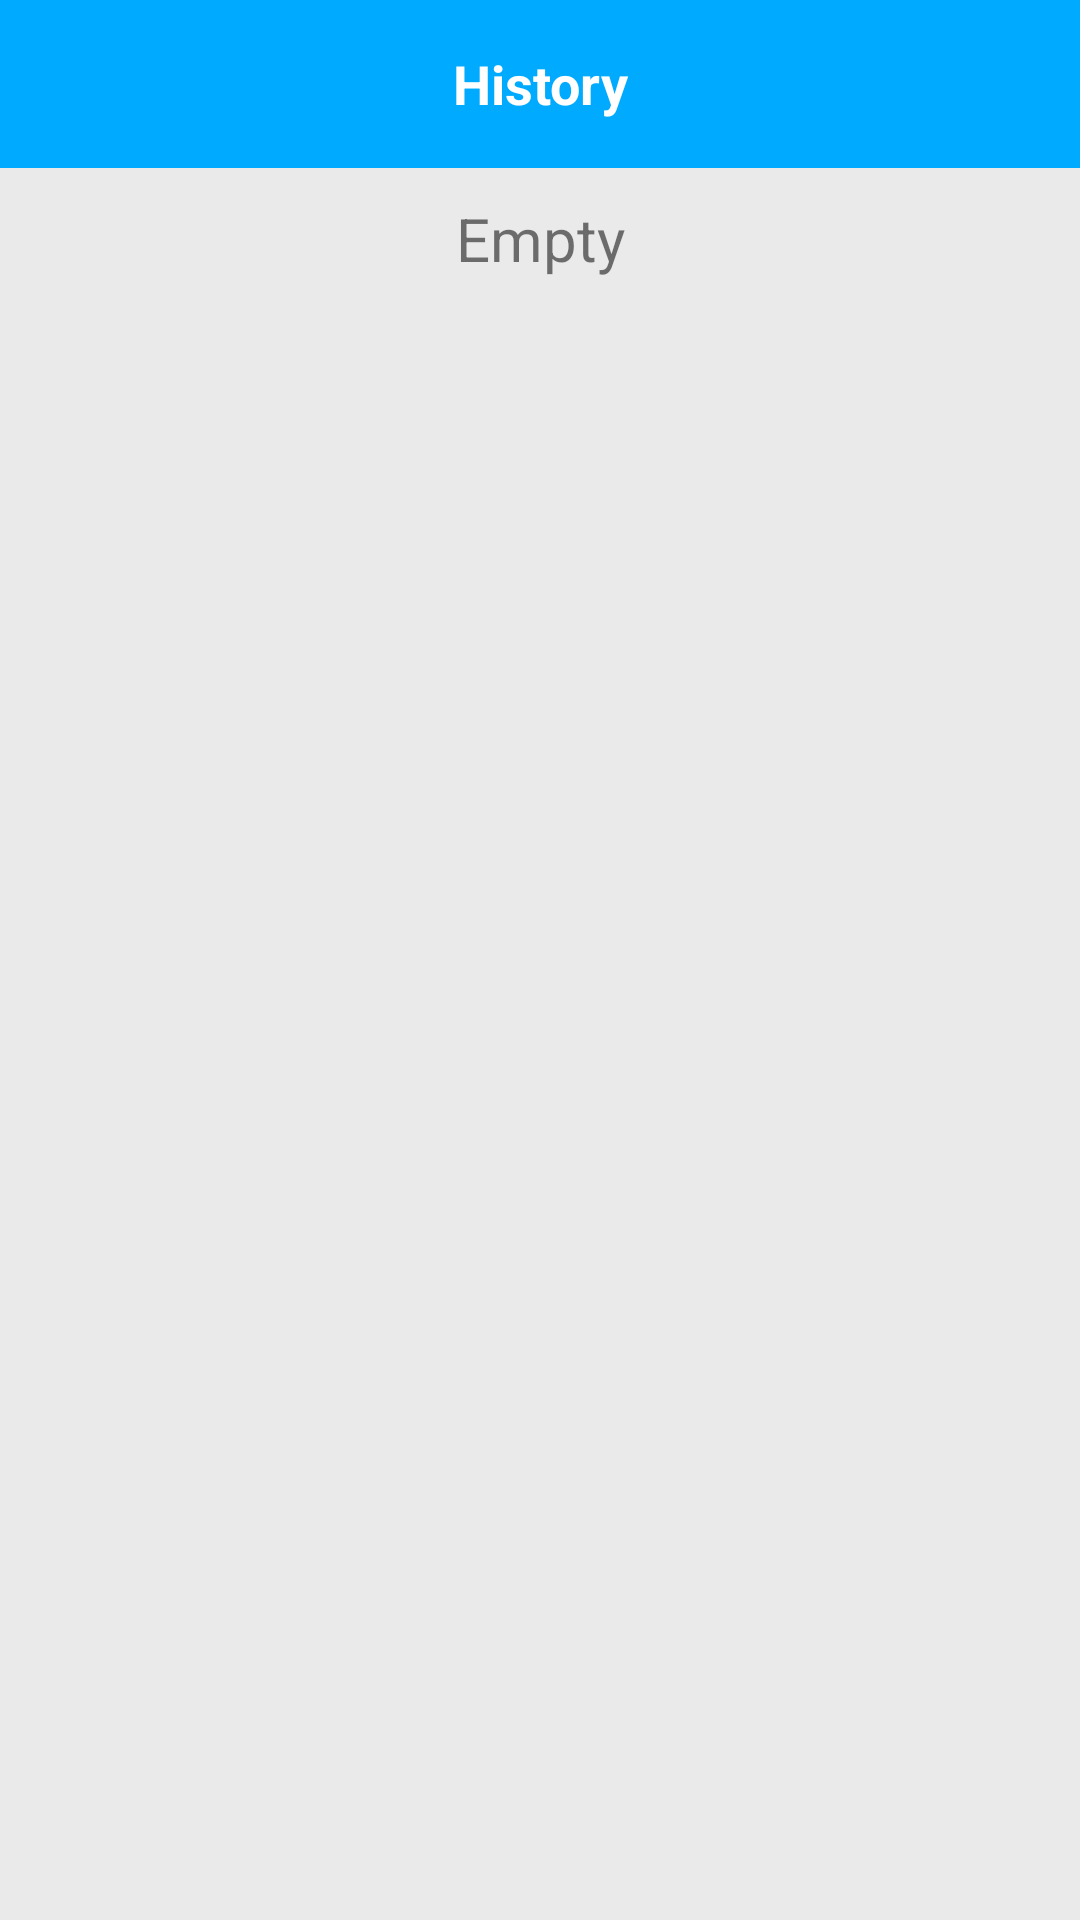

The Android layout XML behind this screen, and the referenced resources:
<!-- AndroidManifest.xml: application theme Theme.Scanner -->
<!-- res/layout/fragment_history.xml -->
<?xml version="1.0" encoding="utf-8"?>
<ScrollView xmlns:android="http://schemas.android.com/apk/res/android"
    xmlns:tools="http://schemas.android.com/tools"
    android:layout_width="match_parent"
    android:layout_height="match_parent"
    android:background="#10000000">

    <LinearLayout
        android:layout_width="match_parent"
        android:layout_height="match_parent"
        android:orientation="vertical">


        <TextView
            android:layout_width="match_parent"
            android:layout_height="?attr/actionBarSize"
            android:background="#00aaff"
            android:gravity="center"
            android:text="@string/history"
            android:textColor="@color/white"
            android:textSize="18sp"
            android:textStyle="bold" />

        <TextView
            android:id="@+id/empty"
            android:layout_width="match_parent"
            android:layout_height="wrap_content"
            android:gravity="center"
            android:padding="10dp"
            android:text="Empty"
            android:textSize="20sp" />

        <androidx.recyclerview.widget.RecyclerView
            android:id="@+id/recycler"
            android:layout_width="match_parent"
            android:layout_height="match_parent"
            android:visibility="gone"
            tools:listitem="@layout/history_item" />


    </LinearLayout>
</ScrollView>
<!-- res/layout/history_item.xml (included above) -->
<?xml version="1.0" encoding="utf-8"?>
<RelativeLayout xmlns:android="http://schemas.android.com/apk/res/android"
    android:id="@+id/layout"
    android:layout_width="match_parent"
    android:layout_height="wrap_content"
    android:layout_margin="10dp"
    android:background="@drawable/item_bg"
    android:clickable="true"
    android:focusable="true"
    android:foreground="@drawable/ripple_effect_r2"
    android:orientation="horizontal">

    <ImageView
        android:id="@+id/typeImg"
        android:layout_width="wrap_content"
        android:layout_height="wrap_content"
        android:layout_alignParentStart="true"
        android:layout_centerVertical="true"
        android:padding="8dp"
        android:src="@drawable/language_layer" />

    <LinearLayout
        android:layout_width="wrap_content"
        android:layout_height="wrap_content"
        android:layout_centerVertical="true"
        android:layout_toEndOf="@id/typeImg"
        android:orientation="vertical">

        <TextView
            android:id="@+id/title"
            android:layout_width="match_parent"
            android:layout_height="wrap_content"
            android:ellipsize="marquee"
            android:marqueeRepeatLimit="marquee_forever"
            android:padding="5dp"
            android:scrollHorizontally="true"
            android:singleLine="true"
            android:text="@string/app_name"
            android:textColor="@color/black"
            android:textSize="16sp" />

        <TextView
            android:id="@+id/time"
            android:layout_width="match_parent"
            android:layout_height="wrap_content"
            android:ellipsize="marquee"
            android:marqueeRepeatLimit="marquee_forever"
            android:paddingStart="5dp"
            android:scrollHorizontally="true"
            android:singleLine="true"
            android:text="@string/app_name"
            android:textSize="12sp" />
    </LinearLayout>

</RelativeLayout>
<!-- resources referenced by this layout -->
<resources>
  <color name="black">#FF000000</color>
  <color name="white">#FFFFFFFF</color>
  <!-- drawable language_layer (drawable) -->
  <?xml version="1.0" encoding="utf-8"?>
  <layer-list xmlns:android="http://schemas.android.com/apk/res/android">
      <item
          android:drawable="@drawable/border_shape"
          android:gravity="center" />
      <item
          android:bottom="8dp"
          android:drawable="@drawable/language_icon"
          android:left="8dp"
          android:right="8dp"
          android:top="8dp" />
  </layer-list>
  <!-- drawable ripple_effect_r2 (drawable) -->
  <?xml version="1.0" encoding="utf-8"?>
  <ripple xmlns:android="http://schemas.android.com/apk/res/android"
      android:color="#50000000">
      <item android:id="@android:id/mask">
          <shape android:shape="rectangle">
              <corners android:radius="15dp" />
              <solid android:color="#50000000" />
          </shape>
      </item>
  </ripple>
  <string name="app_name">QR Scanner</string>
  <string name="history">History</string>
  <style name="Theme.Scanner" parent="Theme.AppCompat.Light.NoActionBar">
          <item name="android:statusBarColor">#00aaff</item>
          
      </style>
  <!-- drawable border_shape (drawable) -->
  <?xml version="1.0" encoding="utf-8"?>
  <layer-list xmlns:android="http://schemas.android.com/apk/res/android"
      >
  
      <item android:gravity="center">
          <shape android:shape="oval">
              <gradient
                  android:endColor="#00ffff"
                  android:startColor="#0066ff" />
          </shape>
      </item>
      <item
          android:bottom="3dp"
          android:left="3dp"
          android:gravity="center"
          android:right="3dp"
          android:top="3dp">
          <shape android:shape="oval">
              <solid android:color="@color/white" />
          </shape>
      </item>
  </layer-list>
  <!-- drawable language_icon (drawable) -->
  <vector android:height="24dp" android:tint="#00AAFF"
      android:viewportHeight="24" android:viewportWidth="24"
      android:width="24dp" xmlns:android="http://schemas.android.com/apk/res/android">
      <path android:fillColor="@android:color/white" android:pathData="M11.99,2C6.47,2 2,6.48 2,12s4.47,10 9.99,10C17.52,22 22,17.52 22,12S17.52,2 11.99,2zM18.92,8h-2.95c-0.32,-1.25 -0.78,-2.45 -1.38,-3.56 1.84,0.63 3.37,1.91 4.33,3.56zM12,4.04c0.83,1.2 1.48,2.53 1.91,3.96h-3.82c0.43,-1.43 1.08,-2.76 1.91,-3.96zM4.26,14C4.1,13.36 4,12.69 4,12s0.1,-1.36 0.26,-2h3.38c-0.08,0.66 -0.14,1.32 -0.14,2 0,0.68 0.06,1.34 0.14,2L4.26,14zM5.08,16h2.95c0.32,1.25 0.78,2.45 1.38,3.56 -1.84,-0.63 -3.37,-1.9 -4.33,-3.56zM8.03,8L5.08,8c0.96,-1.66 2.49,-2.93 4.33,-3.56C8.81,5.55 8.35,6.75 8.03,8zM12,19.96c-0.83,-1.2 -1.48,-2.53 -1.91,-3.96h3.82c-0.43,1.43 -1.08,2.76 -1.91,3.96zM14.34,14L9.66,14c-0.09,-0.66 -0.16,-1.32 -0.16,-2 0,-0.68 0.07,-1.35 0.16,-2h4.68c0.09,0.65 0.16,1.32 0.16,2 0,0.68 -0.07,1.34 -0.16,2zM14.59,19.56c0.6,-1.11 1.06,-2.31 1.38,-3.56h2.95c-0.96,1.65 -2.49,2.93 -4.33,3.56zM16.36,14c0.08,-0.66 0.14,-1.32 0.14,-2 0,-0.68 -0.06,-1.34 -0.14,-2h3.38c0.16,0.64 0.26,1.31 0.26,2s-0.1,1.36 -0.26,2h-3.38z"/>
  </vector>
</resources>
